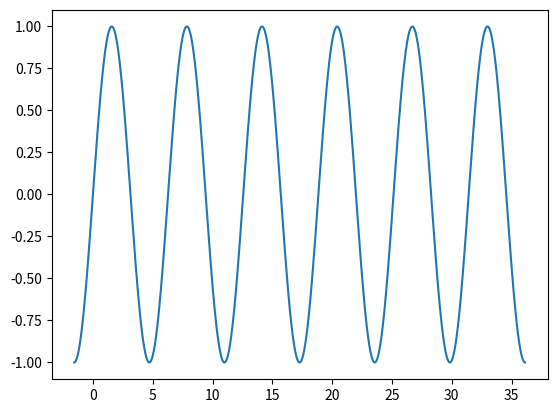

Reproduce this figure in Python.
import matplotlib.pyplot as plt
import numpy as np
import math

x = np.arange(-math.pi/2, 11*math.pi + math.pi/2, 0.001)
y = np.sin(x)
z = x + y

plt.plot(x, y)
plt.show()

ages = [25,32,16,56]
type(ages)

ages[-1]
newAges = ages + [12,42,11]
newAges
ages.append(120)
ages

my_friend = "Sammy"
my_friend
if my_friend == "Bob":
    print("Sup dude ?")
elif my_friend == "Sammy":
    print("Yo sammy")
else:
    print("I dont know you. get lost")


foods = ["pizza","falafel","hamburger","bamba","water"]
foods


for i in foods[:]:
    print(i)


my_com = "PC"

for i in range(5,100,2):
    print(i)
